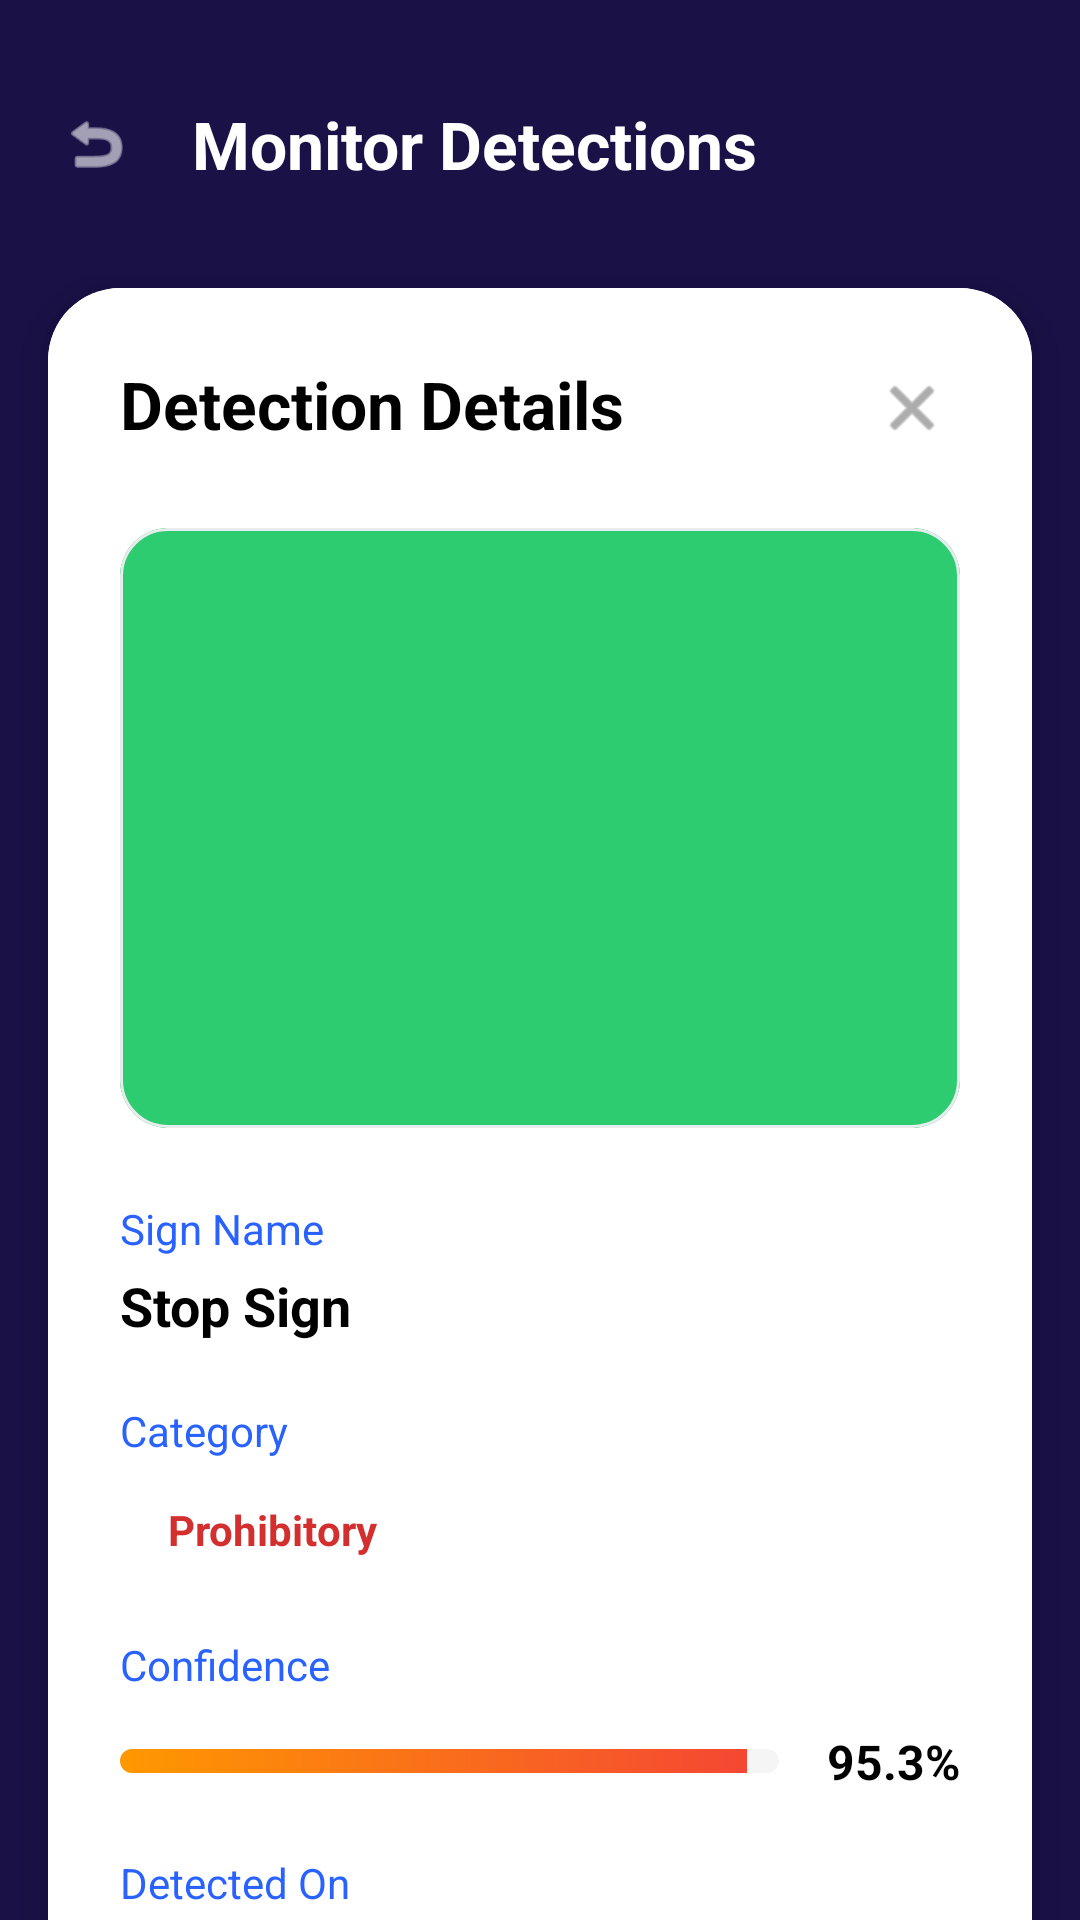

Android layout source for this screen:
<!-- AndroidManifest.xml: application theme Theme.Sign_Scan_ -->
<!-- res/layout/activity_detection_details.xml -->
<?xml version="1.0" encoding="utf-8"?>
<androidx.constraintlayout.widget.ConstraintLayout xmlns:android="http://schemas.android.com/apk/res/android"
    xmlns:app="http://schemas.android.com/apk/res-auto"
    xmlns:tools="http://schemas.android.com/tools"
    android:layout_width="match_parent"
    android:layout_height="match_parent"
    android:background="#1A1147"
    tools:context=".DetectionDetailsActivity">

    
    <LinearLayout
        android:id="@+id/header"
        android:layout_width="match_parent"
        android:layout_height="wrap_content"
        android:gravity="center_vertical"
        android:orientation="horizontal"
        android:paddingTop="32dp"
        android:paddingBottom="16dp"
        android:paddingStart="16dp"
        android:paddingEnd="16dp"
        app:layout_constraintTop_toTopOf="parent">

        <ImageView
            android:id="@+id/btnBackHeader"
            android:layout_width="32dp"
            android:layout_height="32dp"
            android:background="?attr/selectableItemBackgroundBorderless"
            android:padding="4dp"
            android:src="@android:drawable/ic_menu_revert"
            app:tint="@color/white" />

        <TextView
            android:layout_width="wrap_content"
            android:layout_height="wrap_content"
            android:layout_marginStart="16dp"
            android:text="Monitor Detections"
            android:textColor="@color/white"
            android:textSize="22sp"
            android:textStyle="bold" />
    </LinearLayout>

    <androidx.cardview.widget.CardView
        android:layout_width="match_parent"
        android:layout_height="wrap_content"
        android:layout_margin="16dp"
        app:cardCornerRadius="24dp"
        app:cardElevation="8dp"
        app:layout_constraintTop_toBottomOf="@id/header">

        <LinearLayout
            android:layout_width="match_parent"
            android:layout_height="wrap_content"
            android:background="@color/white"
            android:orientation="vertical"
            android:padding="24dp">

            <RelativeLayout
                android:layout_width="match_parent"
                android:layout_height="wrap_content">

                <TextView
                    android:layout_width="wrap_content"
                    android:layout_height="wrap_content"
                    android:text="Detection Details"
                    android:textColor="@color/black"
                    android:textSize="22sp"
                    android:textStyle="bold" />

                <ImageView
                    android:id="@+id/btnClose"
                    android:layout_width="32dp"
                    android:layout_height="32dp"
                    android:layout_alignParentEnd="true"
                    android:background="?attr/selectableItemBackgroundBorderless"
                    android:padding="4dp"
                    android:src="@android:drawable/ic_menu_close_clear_cancel"
                    app:tint="#757575" />
            </RelativeLayout>

            
            <com.google.android.material.card.MaterialCardView
                android:layout_width="match_parent"
                android:layout_height="200dp"
                android:layout_marginTop="24dp"
                app:cardCornerRadius="16dp"
                app:cardElevation="0dp"
                app:strokeColor="#E9ECEF"
                app:strokeWidth="1dp">

                <ImageView
                    android:id="@+id/ivDetectedImage"
                    android:layout_width="match_parent"
                    android:layout_height="match_parent"
                    android:background="#2ECC71"
                    android:scaleType="centerCrop" />
            </com.google.android.material.card.MaterialCardView>

            
            <TextView
                android:layout_width="wrap_content"
                android:layout_height="wrap_content"
                android:layout_marginTop="24dp"
                android:text="Sign Name"
                android:textColor="#2962FF"
                android:textSize="14sp" />

            <TextView
                android:id="@+id/tvSignName"
                android:layout_width="wrap_content"
                android:layout_height="wrap_content"
                android:layout_marginTop="4dp"
                android:text="Stop Sign"
                android:textColor="@color/black"
                android:textSize="18sp"
                android:textStyle="bold" />

            <TextView
                android:layout_width="wrap_content"
                android:layout_height="wrap_content"
                android:layout_marginTop="20dp"
                android:text="Category"
                android:textColor="#2962FF"
                android:textSize="14sp" />

            <TextView
                android:id="@+id/tvCategory"
                android:layout_width="wrap_content"
                android:layout_height="wrap_content"
                android:layout_marginTop="8dp"
                android:background="@drawable/pill_bg_red"
                android:paddingHorizontal="16dp"
                android:paddingVertical="6dp"
                android:text="Prohibitory"
                android:textColor="#D32F2F"
                android:textSize="14sp"
                android:textStyle="bold" />

            <TextView
                android:layout_width="wrap_content"
                android:layout_height="wrap_content"
                android:layout_marginTop="20dp"
                android:text="Confidence"
                android:textColor="#2962FF"
                android:textSize="14sp" />

            <LinearLayout
                android:layout_width="match_parent"
                android:layout_height="wrap_content"
                android:layout_marginTop="12dp"
                android:gravity="center_vertical"
                android:orientation="horizontal">

                <ProgressBar
                    android:id="@+id/pbConfidence"
                    style="@style/Widget.AppCompat.ProgressBar.Horizontal"
                    android:layout_width="0dp"
                    android:layout_height="8dp"
                    android:layout_weight="1"
                    android:progress="95"
                    android:progressDrawable="@drawable/confidence_progress_drawable" />

                <TextView
                    android:id="@+id/tvConfidenceValue"
                    android:layout_width="wrap_content"
                    android:layout_height="wrap_content"
                    android:layout_marginStart="16dp"
                    android:text="95.3%"
                    android:textColor="@color/black"
                    android:textSize="16sp"
                    android:textStyle="bold" />
            </LinearLayout>

            <TextView
                android:layout_width="wrap_content"
                android:layout_height="wrap_content"
                android:layout_marginTop="20dp"
                android:text="Detected On"
                android:textColor="#2962FF"
                android:textSize="14sp" />

            <TextView
                android:id="@+id/tvDetectedOn"
                android:layout_width="wrap_content"
                android:layout_height="wrap_content"
                android:layout_marginTop="4dp"
                android:text="23 Dec 2023 at 10:30 am"
                android:textColor="@color/black"
                android:textSize="16sp" />

            <com.google.android.material.button.MaterialButton
                android:id="@+id/btnDeleteDetection"
                android:layout_width="match_parent"
                android:layout_height="56dp"
                android:layout_marginTop="32dp"
                android:text="Delete Detection"
                android:textAllCaps="false"
                app:backgroundTint="#E53935"
                app:cornerRadius="12dp"
                app:icon="@android:drawable/ic_menu_delete"
                app:iconGravity="textStart" />

        </LinearLayout>
    </androidx.cardview.widget.CardView>

</androidx.constraintlayout.widget.ConstraintLayout>
<!-- resources referenced by this layout -->
<resources>
  <color name="black">#FF000000</color>
  <color name="white">#FFFFFFFF</color>
  <!-- drawable confidence_progress_drawable (drawable) -->
  <?xml version="1.0" encoding="utf-8"?>
  <layer-list xmlns:android="http://schemas.android.com/apk/res/android">
      <item android:id="@android:id/background">
          <shape>
              <corners android:radius="10dp" />
              <solid android:color="#F5F5F5" />
          </shape>
      </item>
      <item android:id="@android:id/progress">
          <clip>
              <shape>
                  <corners android:radius="10dp" />
                  <gradient
                      android:endColor="#F44336"
                      android:startColor="#FF9800"
                      android:type="linear" />
              </shape>
          </clip>
      </item>
  </layer-list>
  <style name="Theme.Sign_Scan_" parent="Base.Theme.Sign_Scan_" />
  <style name="Base.Theme.Sign_Scan_" parent="Theme.Material3.DayNight.NoActionBar">
          
      </style>
</resources>
